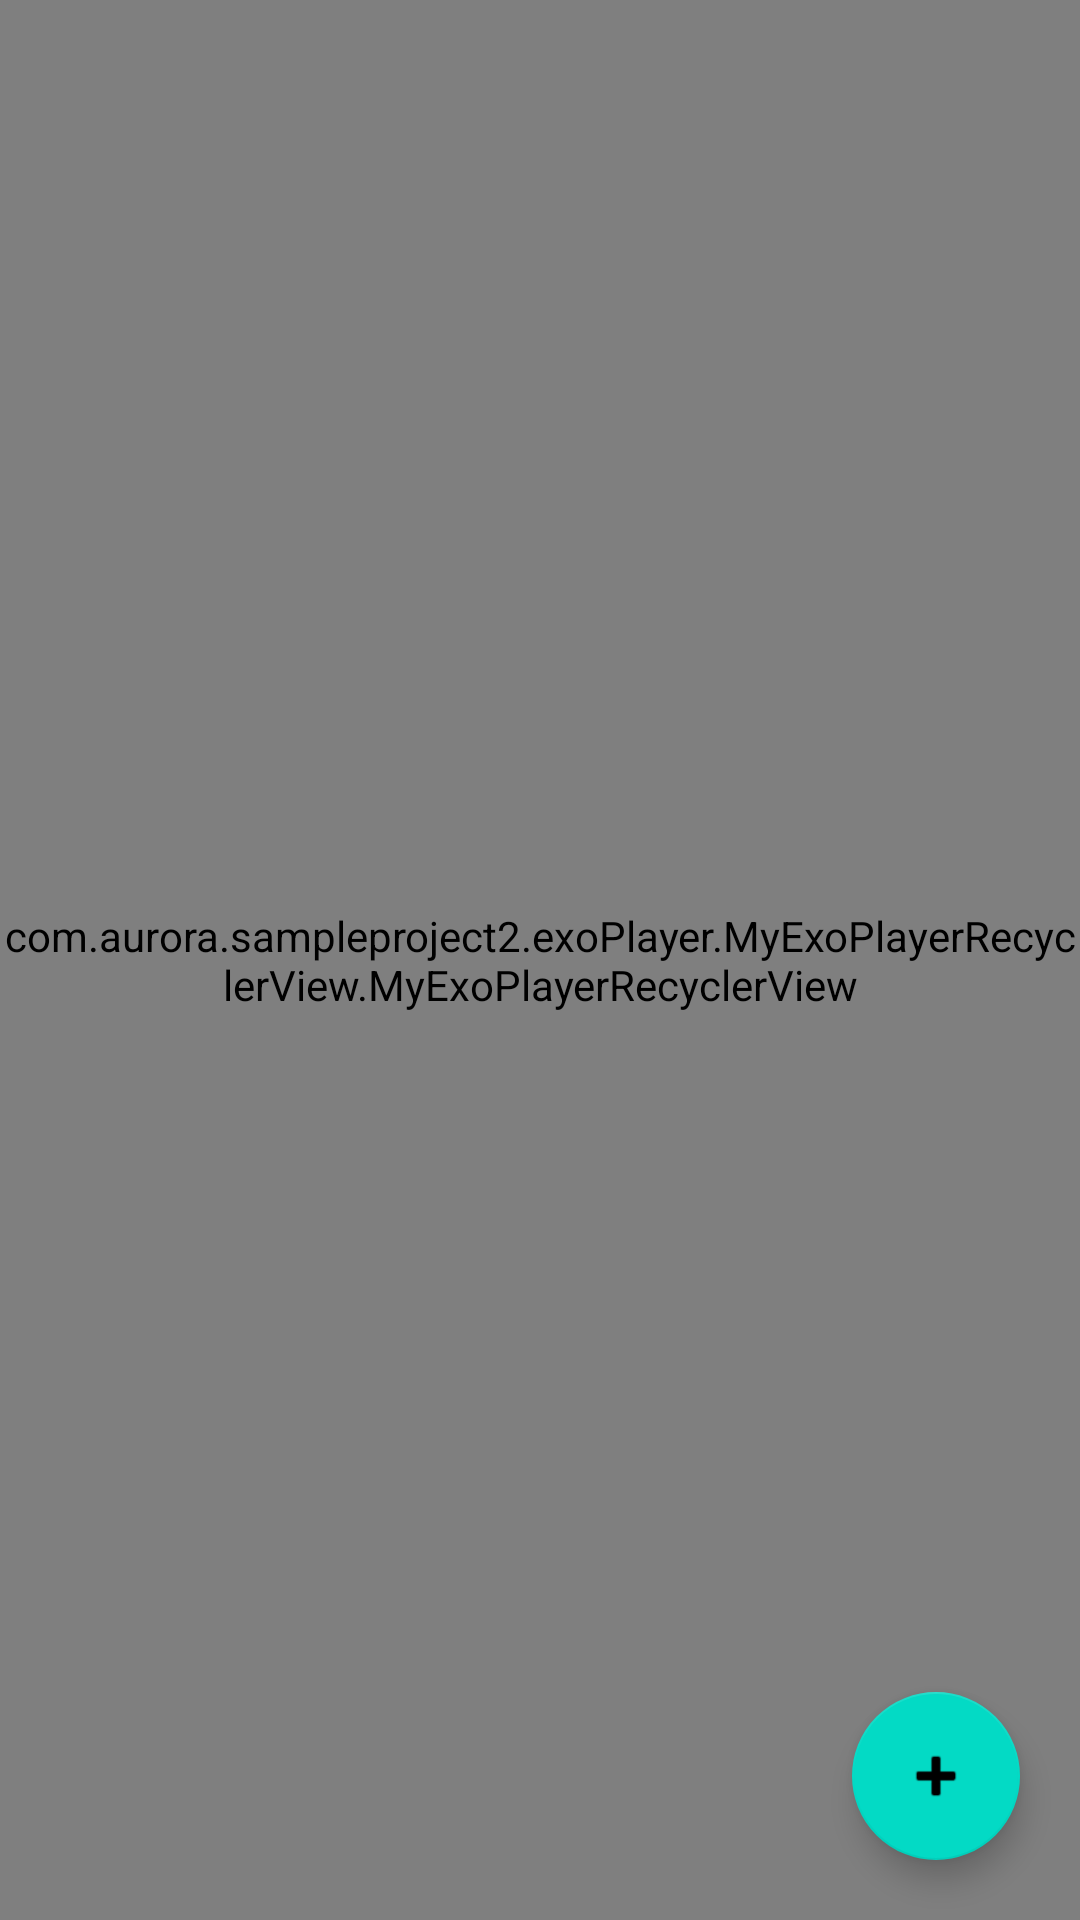

Here is an Android app screen rendered from its layout file. Give the layout XML and the strings, colors and styles it references.
<!-- AndroidManifest.xml: application theme Theme.SampleProject2 -->
<!-- res/layout/activity_main2.xml -->
<?xml version="1.0" encoding="utf-8"?>
<androidx.constraintlayout.widget.ConstraintLayout
    xmlns:android="http://schemas.android.com/apk/res/android"
    android:layout_width="match_parent"
    android:layout_height="match_parent"
    xmlns:app="http://schemas.android.com/apk/res-auto"
    android:orientation="vertical">

    <com.aurora.sampleproject2.exoPlayer.MyExoPlayerRecyclerView.MyExoPlayerRecyclerView
        android:id="@+id/exoPlayerRecyclerView"
        android:layout_width="match_parent"
        android:layout_height="match_parent"
        android:background="#dedede"
        android:dividerHeight="8dp"
        app:layout_constraintBottom_toBottomOf="parent"
        app:layout_constraintEnd_toEndOf="parent"
        app:layout_constraintStart_toStartOf="parent"
        app:layout_constraintTop_toTopOf="parent">

    </com.aurora.sampleproject2.exoPlayer.MyExoPlayerRecyclerView.MyExoPlayerRecyclerView>

    <com.google.android.material.floatingactionbutton.FloatingActionButton
        android:id="@+id/fabInsert"
        android:layout_width="wrap_content"
        android:layout_height="wrap_content"
        android:layout_marginEnd="20dp"
        android:layout_marginBottom="20dp"
        android:clickable="true"
        android:src="@android:drawable/ic_input_add"
        app:layout_constraintBottom_toBottomOf="parent"
        app:layout_constraintEnd_toEndOf="parent" />

</androidx.constraintlayout.widget.ConstraintLayout>
<!-- resources referenced by this layout -->
<resources>
  <style name="Theme.SampleProject2" parent="Theme.MaterialComponents.DayNight.DarkActionBar">
          
          <item name="colorPrimary">@color/purple_500</item>
          <item name="colorPrimaryVariant">@color/purple_700</item>
          <item name="colorOnPrimary">@color/white</item>
          
          <item name="colorSecondary">@color/teal_200</item>
          <item name="colorSecondaryVariant">@color/teal_700</item>
          <item name="colorOnSecondary">@color/black</item>
          
          <item name="android:statusBarColor" tools:targetApi="l">?attr/colorPrimaryVariant</item>
          
          <item name="android:forceDarkAllowed" tools:targetApi="q">false</item>
          <item name="fontFamily">@font/ir_yekan_light</item>
      </style>
  <color name="purple_500">#FF6200EE</color>
  <color name="purple_700">#FF3700B3</color>
  <color name="white">#FFFFFFFF</color>
  <color name="teal_200">#FF03DAC5</color>
  <color name="teal_700">#FF018786</color>
  <color name="black">#FF000000</color>
</resources>
